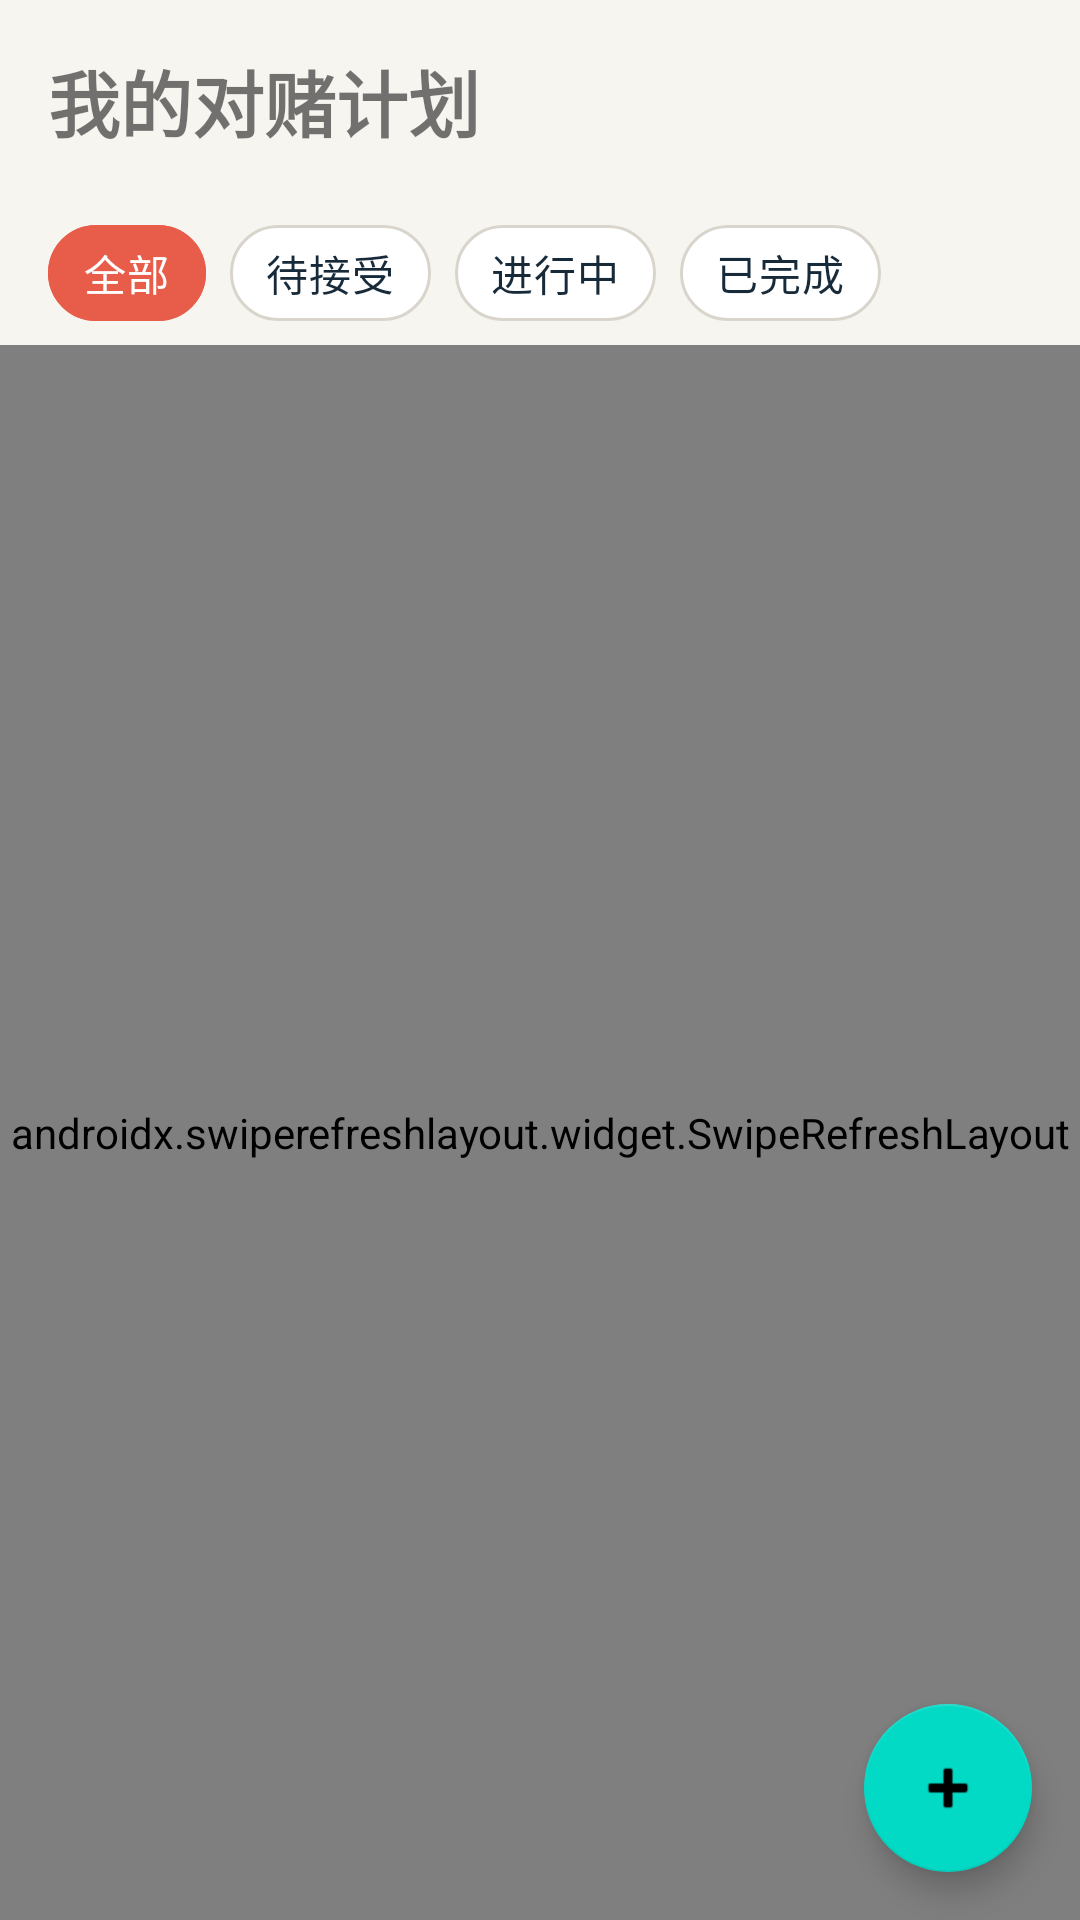

Produce the Android XML layout that renders to this screen, including the resource entries it uses.
<!-- AndroidManifest.xml: activity theme Theme.WeightLossBetting -->
<!-- res/layout/fragment_plan_list.xml -->
<?xml version="1.0" encoding="utf-8"?>
<androidx.coordinatorlayout.widget.CoordinatorLayout xmlns:android="http://schemas.android.com/apk/res/android"
    xmlns:app="http://schemas.android.com/apk/res-auto"
    android:layout_width="match_parent"
    android:layout_height="match_parent">

    <LinearLayout
        android:layout_width="match_parent"
        android:layout_height="match_parent"
    android:background="@color/brand_background"
        android:orientation="vertical">

        <TextView
            android:layout_width="wrap_content"
            android:layout_height="wrap_content"
            android:text="我的对赌计划"
            android:textSize="24sp"
            android:textStyle="bold"
            android:padding="16dp" />

        
        <HorizontalScrollView
            android:layout_width="match_parent"
            android:layout_height="wrap_content"
            android:scrollbars="none"
            android:paddingStart="16dp"
            android:paddingEnd="16dp">

            <com.google.android.material.chip.ChipGroup
                android:id="@+id/chipGroupStatus"
                android:layout_width="wrap_content"
                android:layout_height="wrap_content"
                app:singleSelection="true">

                <com.google.android.material.chip.Chip
                    android:id="@+id/chipAll"
                    android:layout_width="wrap_content"
                    android:layout_height="wrap_content"
                    android:text="全部"
                    android:checked="true"
                    android:checkable="true"
                    app:chipBackgroundColor="@color/chip_background"
                    app:chipStrokeColor="@color/chip_stroke"
                    app:chipStrokeWidth="1dp"
                    android:textColor="@color/chip_text"
                    app:checkedIconVisible="false"
                    app:rippleColor="@color/brand_primary" />

                <com.google.android.material.chip.Chip
                    android:id="@+id/chipPending"
                    android:layout_width="wrap_content"
                    android:layout_height="wrap_content"
                    android:text="待接受"
                    android:checkable="true"
                    app:chipBackgroundColor="@color/chip_background"
                    app:chipStrokeColor="@color/chip_stroke"
                    app:chipStrokeWidth="1dp"
                    android:textColor="@color/chip_text"
                    app:checkedIconVisible="false"
                    app:rippleColor="@color/brand_primary" />

                <com.google.android.material.chip.Chip
                    android:id="@+id/chipActive"
                    android:layout_width="wrap_content"
                    android:layout_height="wrap_content"
                    android:text="进行中"
                    android:checkable="true"
                    app:chipBackgroundColor="@color/chip_background"
                    app:chipStrokeColor="@color/chip_stroke"
                    app:chipStrokeWidth="1dp"
                    android:textColor="@color/chip_text"
                    app:checkedIconVisible="false"
                    app:rippleColor="@color/brand_primary" />

                <com.google.android.material.chip.Chip
                    android:id="@+id/chipCompleted"
                    android:layout_width="wrap_content"
                    android:layout_height="wrap_content"
                    android:text="已完成"
                    android:checkable="true"
                    app:chipBackgroundColor="@color/chip_background"
                    app:chipStrokeColor="@color/chip_stroke"
                    app:chipStrokeWidth="1dp"
                    android:textColor="@color/chip_text"
                    app:checkedIconVisible="false"
                    app:rippleColor="@color/brand_primary" />

            </com.google.android.material.chip.ChipGroup>

        </HorizontalScrollView>

        
        <androidx.swiperefreshlayout.widget.SwipeRefreshLayout
            android:id="@+id/swipeRefresh"
            android:layout_width="match_parent"
            android:layout_height="0dp"
            android:layout_weight="1">

            <androidx.recyclerview.widget.RecyclerView
                android:id="@+id/recyclerViewPlans"
                android:layout_width="match_parent"
                android:layout_height="match_parent"
                android:padding="16dp"
                android:clipToPadding="false" />

        </androidx.swiperefreshlayout.widget.SwipeRefreshLayout>

        
        <TextView
            android:id="@+id/tvEmptyState"
            android:layout_width="wrap_content"
            android:layout_height="wrap_content"
            android:text="还没有计划&#10;创建一个轻量挑战，和朋友一起坚持"
            android:textSize="16sp"
            android:textColor="@color/brand_text_secondary"
            android:layout_gravity="center"
            android:gravity="center"
            android:visibility="gone" />

    </LinearLayout>

    
    <com.google.android.material.floatingactionbutton.FloatingActionButton
        android:id="@+id/fabCreatePlan"
        android:layout_width="wrap_content"
        android:layout_height="wrap_content"
        android:layout_gravity="bottom|end"
        android:layout_margin="16dp"
        android:src="@android:drawable/ic_input_add"
        android:contentDescription="创建计划" />

</androidx.coordinatorlayout.widget.CoordinatorLayout>
<!-- resources referenced by this layout -->
<resources>
  <color name="brand_background">#FFF7F5F0</color>
  <color name="brand_primary">#FFE85D4A</color>
  <color name="brand_text_secondary">#FF52616B</color>
  <style name="Theme.WeightLossBetting" parent="Theme.MaterialComponents.Light.NoActionBar">
          <item name="colorPrimary">@color/brand_primary</item>
          <item name="colorPrimaryDark">@color/brand_primary_dark</item>
          <item name="colorAccent">@color/brand_accent</item>
          <item name="android:statusBarColor">@color/brand_primary_dark</item>
          <item name="android:navigationBarColor">@color/brand_background</item>
          <item name="android:windowLightStatusBar">false</item>
          <item name="android:windowLightNavigationBar">true</item>
          
          
          <item name="XUIThemeStyle">@style/XUITheme.Phone</item>
      </style>
  <color name="brand_primary_dark">#FFB94235</color>
  <color name="brand_accent">#FF2E9D87</color>
</resources>
